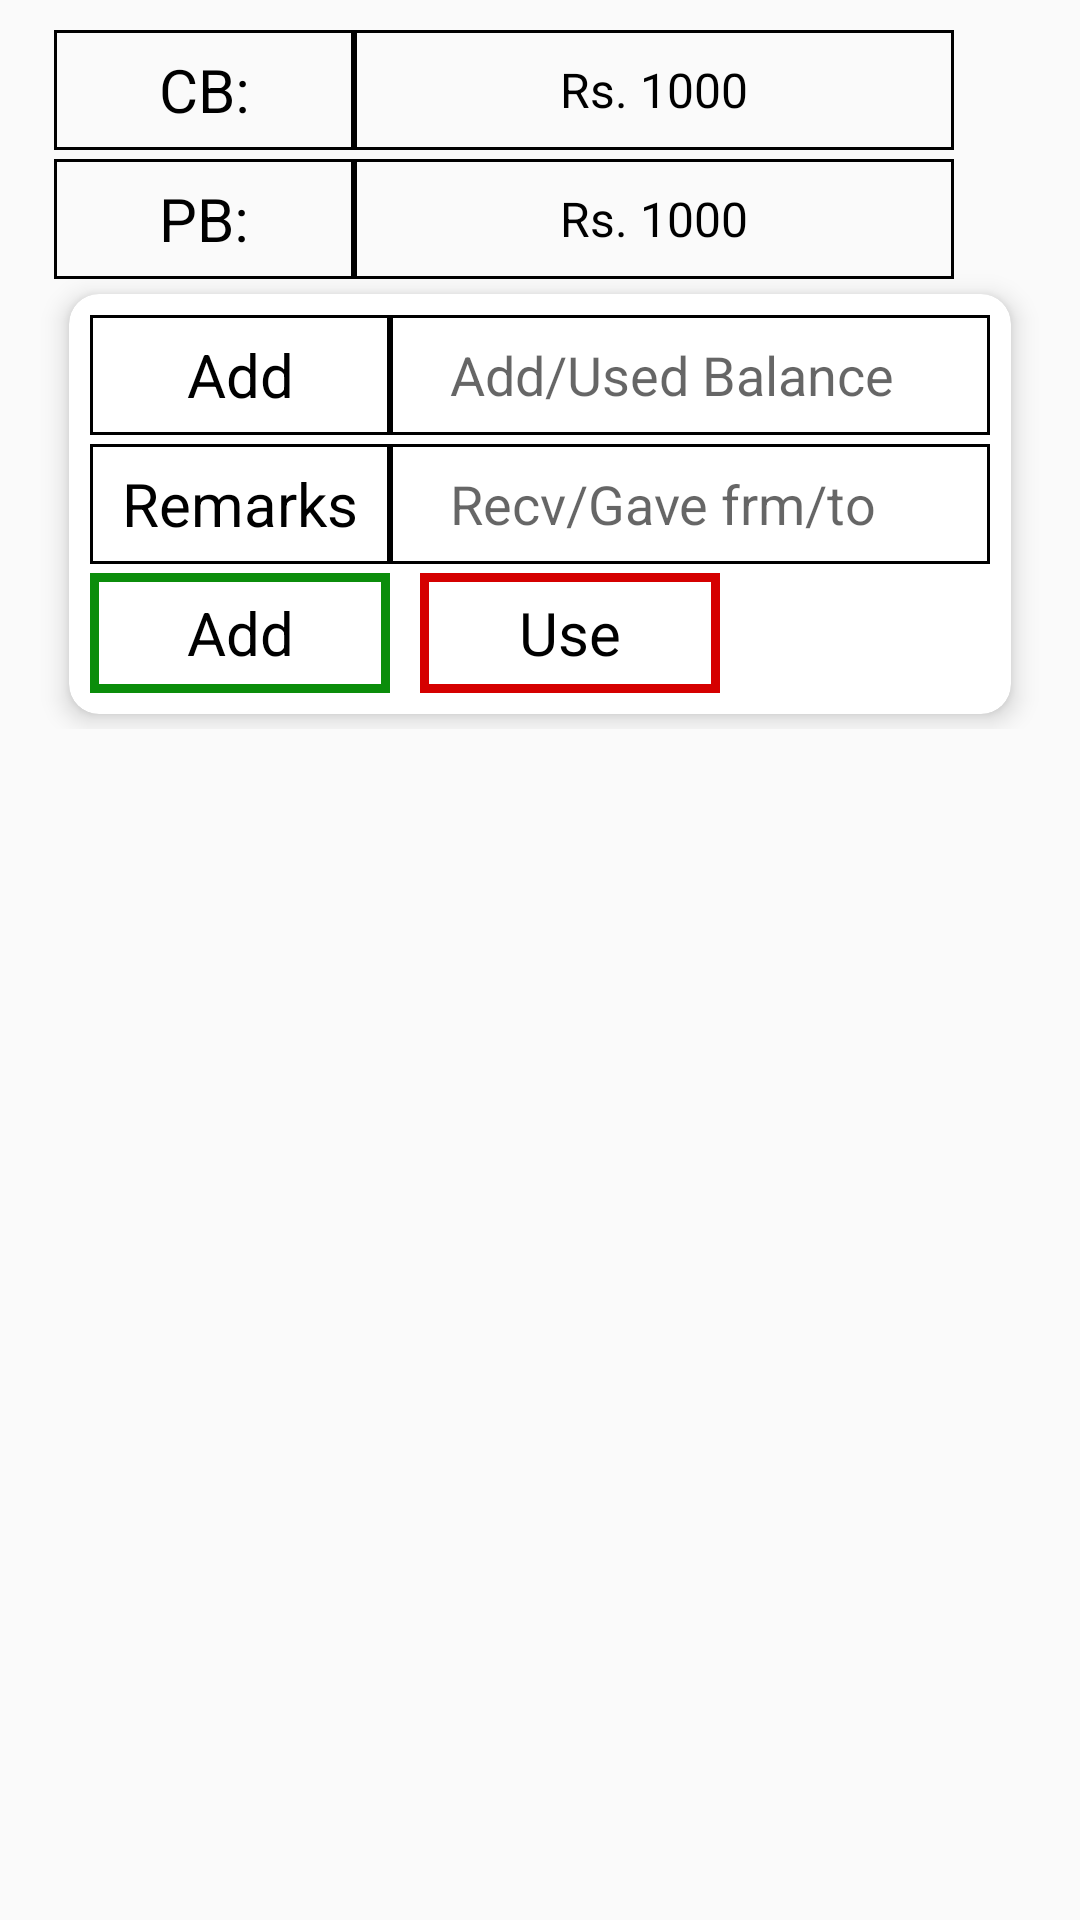

This screen was rendered from an Android layout file. Write that file and the resources it references.
<!-- AndroidManifest.xml: application theme AppTheme -->
<!-- res/layout/activity_main.xml -->
<?xml version="1.0" encoding="utf-8"?>
<ScrollView xmlns:android="http://schemas.android.com/apk/res/android"
    xmlns:app="http://schemas.android.com/apk/res-auto"
    xmlns:tools="http://schemas.android.com/tools"
    android:layout_width="match_parent"
    android:layout_height="match_parent"
    android:padding="10dp"
    tools:context=".MainActivity">
<RelativeLayout
    android:layout_height="wrap_content"
    android:layout_width="wrap_content">

    <RelativeLayout
        android:layout_width="match_parent"
        android:id="@+id/header"
        android:layout_gravity="center_horizontal"
        android:gravity="center_horizontal"
        android:layout_height="wrap_content">



    <com.google.android.material.textview.MaterialTextView
        android:id="@+id/cb"
        android:text="@string/current_balance"
        android:textColor="@color/black"
        android:gravity="center"
        android:textSize="20sp"
        android:background="@drawable/black_border"

        android:layout_width="100dp"
        android:layout_height="40dp" />

    <com.google.android.material.textview.MaterialTextView
        android:id="@+id/currentb"
        android:text="@string/amount"
        android:layout_toRightOf="@+id/cb"
        android:layout_toEndOf="@+id/cb"
        android:gravity="center"
        android:textSize="16sp"
        android:background="@drawable/black_border"
        android:textColor="@color/black"
        android:layout_width="wrap_content"
        android:layout_height="40dp" />

    <com.google.android.material.textview.MaterialTextView
        android:id="@+id/pb"
        android:text="@string/previous_balance"
        android:textColor="@color/black"
        android:gravity="center"
        android:textSize="20sp"
        android:layout_marginTop="3dp"
        android:background="@drawable/black_border"
        android:layout_below="@+id/cb"
        android:layout_width="100dp"
        android:layout_height="40dp" />

    <com.google.android.material.textview.MaterialTextView
        android:id="@+id/previousb"
        android:text="@string/amount"
        android:layout_marginTop="3dp"
        android:layout_toRightOf="@+id/cb"
        android:layout_toEndOf="@+id/cb"
        android:gravity="center"
        android:textSize="16sp"
        android:layout_below="@id/cb"
        android:background="@drawable/black_border"
        android:textColor="@color/black"
        android:layout_width="wrap_content"
        android:layout_height="40dp" />

    <androidx.cardview.widget.CardView
        android:layout_margin="5dp"
        app:cardElevation="5dp"
        android:padding="5dp"
        android:id="@+id/cardEdit"
        app:cardCornerRadius="10dp"
        android:layout_below="@id/previousb"
        android:layout_width="wrap_content"
        android:layout_height="wrap_content">
        <RelativeLayout
            android:layout_margin="2dp"
            android:padding="5dp"
            android:layout_width="wrap_content"
            android:layout_height="wrap_content">

            <com.google.android.material.textview.MaterialTextView

                android:id="@+id/addb"
                android:text="@string/add"
                android:textColor="@color/black"
                android:gravity="center"
                android:textSize="20sp"
                android:background="@drawable/black_border"
                android:layout_width="100dp"
                android:layout_height="40dp" />
            <com.google.android.material.textfield.TextInputEditText
                android:layout_width="200dp"
                android:layout_height="40dp"
                android:id="@+id/addAmt"
                android:hint="@string/add_balance"
                android:paddingLeft="20dp"
                android:paddingRight="10dp"
                android:paddingEnd="10dp"
                android:paddingStart="20dp"
                android:inputType="numberDecimal"
                android:background="@drawable/black_border"
                android:layout_toRightOf="@+id/addb"
                android:keepScreenOn="false"
                android:layout_toEndOf="@+id/addb"/>

            <com.google.android.material.textview.MaterialTextView

                android:layout_marginTop="3dp"
                android:id="@+id/remarks"
                android:text="@string/remarks"
                android:layout_below="@id/addb"
                android:textColor="@color/black"
                android:gravity="center"
                android:textSize="20sp"
                android:background="@drawable/black_border"
                android:layout_width="100dp"
                android:layout_height="40dp" />
            <com.google.android.material.textfield.TextInputEditText
                android:layout_width="200dp"
                android:layout_marginTop="3dp"
                android:layout_height="40dp"
                android:id="@+id/remarksC"
                android:hint="@string/add_remarks"
                android:paddingLeft="20dp"
                android:paddingRight="10dp"
                android:keepScreenOn="false"
                android:paddingEnd="10dp"
                android:paddingStart="20dp"
                android:inputType="textShortMessage"
                android:background="@drawable/black_border"
                android:layout_below="@id/addb"
                android:layout_toRightOf="@+id/addb"
                android:layout_toEndOf="@+id/addb"/>

            <TextView
                android:gravity="center"
                android:layout_marginTop="3dp"
                android:id="@+id/add"
                android:textSize="20sp"
                android:text="@string/add"
                android:textColor="@color/black"
                android:background="@drawable/green_border"
                android:layout_below="@id/remarks"
                android:layout_width="100dp"
                android:layout_height="40dp" />
            <TextView
                android:layout_marginStart="10dp"
                android:layout_marginLeft="10dp"
                android:layout_marginTop="3dp"
                android:id="@+id/use"
                android:text="@string/use"
                android:gravity="center"
                android:textSize="20sp"
                android:layout_toRightOf="@+id/add"
                android:layout_toEndOf="@+id/add"
                android:textColor="@color/black"
                android:background="@drawable/red_border"
                android:layout_below="@id/remarks"
                android:layout_width="100dp"
                android:layout_height="40dp" />



        </RelativeLayout>

    </androidx.cardview.widget.CardView>
    </RelativeLayout>

    <RelativeLayout
        android:visibility="gone"
        android:id="@+id/states"
        android:layout_marginTop="10dp"
        android:layout_below="@id/header"
        android:layout_width="match_parent"
        android:layout_height="wrap_content">


        <TextView
            android:id="@+id/prevbl"
            android:layout_width="70dp"
            android:layout_height="30dp"
            android:background="@drawable/black_border"
            android:gravity="center"
            android:text="@string/previous_balance"
            android:textColor="@color/black"
            android:textSize="12sp" />

        <TextView
            android:id="@+id/currbl"
            android:layout_toRightOf="@+id/prevbl"
            android:layout_toEndOf="@+id/prevbl"
            android:layout_width="70dp"
            android:layout_height="30dp"
            android:background="@drawable/black_border"
            android:gravity="center"
            android:text="@string/current_balance"
            android:textColor="@color/black"
            android:textSize="12sp" />

        <TextView
            android:id="@+id/addused"
            android:layout_toEndOf="@+id/currbl"
            android:layout_toRightOf="@id/currbl"
            android:layout_width="70dp"
            android:layout_height="30dp"
            android:background="@drawable/black_border"
            android:gravity="center"
            android:text="@string/add_used"
            android:textColor="@color/black"
            android:textSize="12sp" />


        <TextView
            android:id="@+id/datetime"
            android:layout_toEndOf="@+id/addused"
            android:layout_toRightOf="@+id/addused"
            android:layout_width="100dp"
            android:layout_height="30dp"
            android:background="@drawable/black_border"
            android:gravity="center"
            android:text="@string/dates"
            android:textColor="@color/black"
            android:textSize="12sp" />


        <TextView
            android:id="@+id/rema"
            android:layout_toRightOf="@+id/datetime"
            android:layout_toEndOf="@+id/datetime"
            android:layout_width="100dp"
            android:layout_height="30dp"
            android:background="@drawable/black_border"
            android:gravity="center"
            android:text="@string/remarks"
            android:textColor="@color/black"
            android:textSize="12sp" />


    <androidx.recyclerview.widget.RecyclerView
        android:layout_below="@+id/rema"
        android:id="@+id/statements"
        android:padding="5dp"
        android:layout_margin="2dp"
        android:layout_width="match_parent"
        android:layout_height="wrap_content">

    </androidx.recyclerview.widget.RecyclerView>
    </RelativeLayout>

</RelativeLayout>
</ScrollView>
<!-- resources referenced by this layout -->
<resources>
  <color name="black">#000000</color>
  <!-- drawable black_border (drawable) -->
  <?xml version="1.0" encoding="utf-8"?>
  <shape xmlns:android="http://schemas.android.com/apk/res/android"
      android:shape="rectangle">
  
      <size
          android:height="40dp"
          android:width="200dp"
          />
      <stroke
          android:width="1dp"
          android:color="@color/black"
          />
  
  </shape>
  <!-- drawable green_border (drawable) -->
  <?xml version="1.0" encoding="utf-8"?>
  <shape xmlns:android="http://schemas.android.com/apk/res/android"
      android:shape="rectangle">
  
      <size
          android:height="40dp"
          android:width="200dp"
          />
      <stroke
          android:width="3dp"
          android:color="#0B8D0B"
          />
  
  </shape>
  <!-- drawable red_border (drawable) -->
  <?xml version="1.0" encoding="utf-8"?>
  <shape xmlns:android="http://schemas.android.com/apk/res/android"
      android:shape="rectangle">
  
      <size
          android:height="40dp"
          android:width="200dp"
          />
      <stroke
          android:width="3dp"
          android:color="#D50000"
          />
  
  </shape>
  <string name="add">Add</string>
  <string name="add_balance">Add/Used Balance</string>
  <string name="add_remarks"> Recv/Gave frm/to </string>
  <string name="add_used">A/U Amount</string>
  <string name="amount">Rs. 1000</string>
  <string name="current_balance">CB:</string>
  <string name="dates">Date</string>
  <string name="previous_balance">PB:</string>
  <string name="remarks">Remarks</string>
  <string name="use">Use</string>
  <style name="AppTheme" parent="Theme.AppCompat.Light.DarkActionBar">
          
  
          <item name="colorPrimary">@color/colorPrimary</item>
          <item name="colorPrimaryDark">@color/colorPrimaryDark</item>
          <item name="colorAccent">@color/colorAccent</item>
          <item name="actionBarPopupTheme">@style/ThemeOverlay.AppCompat.Light</item>
      </style>
  <color name="colorPrimary">#008577</color>
  <color name="colorPrimaryDark">#00574B</color>
  <color name="colorAccent">#D81B60</color>
</resources>
